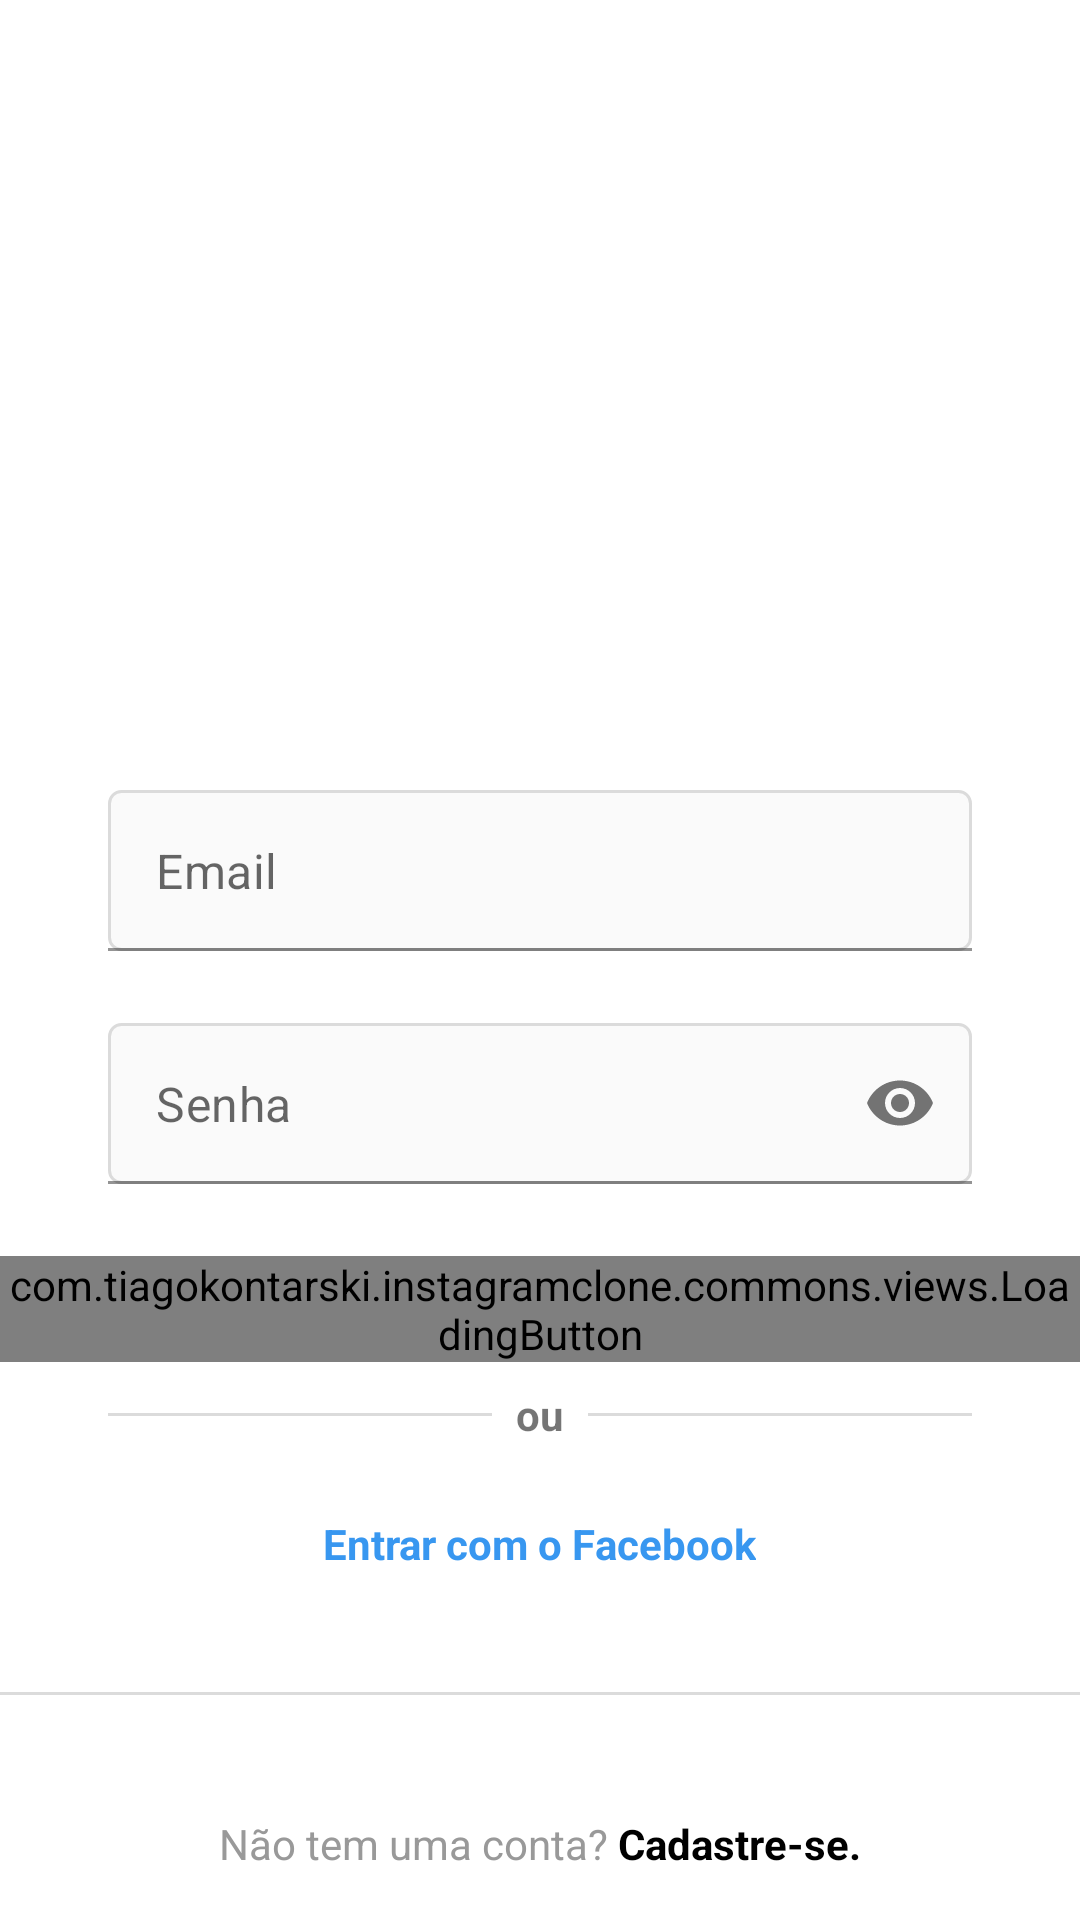

Android layout source for this screen:
<!-- AndroidManifest.xml: application theme Theme.InstagramClone -->
<!-- res/layout/activity_login.xml -->
<?xml version="1.0" encoding="utf-8"?>
<LinearLayout xmlns:android="http://schemas.android.com/apk/res/android"
    xmlns:app="http://schemas.android.com/apk/res-auto"
    xmlns:tools="http://schemas.android.com/tools"
    android:layout_width="match_parent"
    android:layout_height="match_parent"
    android:background="@color/white"
    android:orientation="horizontal"
    tools:context=".login.presentation.LoginActivity">

    <ScrollView
        android:layout_width="match_parent"
        android:layout_height="wrap_content"
        android:layout_gravity="bottom">

        <LinearLayout
            android:layout_width="match_parent"
            android:layout_height="wrap_content"
            android:orientation="vertical">


            <androidx.appcompat.widget.AppCompatImageView
                android:id="@+id/login_image_view_logo"
                style="@style/FormContainer"
                android:layout_width="wrap_content"
                android:layout_height="60dp"
                android:layout_marginBottom="48dp"
                android:paddingStart="80dp"
                android:paddingEnd="80dp"
                android:src="@drawable/instagram_logo_black" />

            <com.google.android.material.textfield.TextInputLayout
                android:id="@+id/login_edit_text_email_input"
                style="@style/InstaFormEditTextInput"
                app:hintEnabled="false">

                <androidx.appcompat.widget.AppCompatEditText
                    android:id="@+id/login_edit_text_email"
                    style="@style/InstaFormEditText"
                    android:hint="@string/email"
                    android:inputType="textEmailAddress" />
            </com.google.android.material.textfield.TextInputLayout>

            <com.google.android.material.textfield.TextInputLayout
                android:id="@+id/login_edit_text_password_input"
                style="@style/InstaFormEditTextInput"
                app:hintEnabled="false"
                app:passwordToggleEnabled="true">

                <androidx.appcompat.widget.AppCompatEditText
                    android:id="@+id/login_edit_text_password"
                    style="@style/InstaFormEditText"
                    android:hint="@string/password"
                    android:inputType="textPassword" />
            </com.google.android.material.textfield.TextInputLayout>

            <com.tiagokontarski.instagramclone.commons.views.LoadingButton
                android:id="@+id/login_buttom_enter"
                android:layout_width="match_parent"
                android:layout_height="wrap_content"
                app:text="@string/enter" />

            <FrameLayout
                android:layout_width="wrap_content"
                android:layout_height="wrap_content">

                <View
                    style="@style/FormContainer"
                    android:layout_width="match_parent"
                    android:layout_height="1dp"
                    android:layout_gravity="center"
                    android:background="@color/grayBorder" />

                <androidx.appcompat.widget.AppCompatTextView
                    android:layout_width="wrap_content"
                    android:layout_height="wrap_content"
                    android:layout_gravity="center"
                    android:background="@color/white"
                    android:padding="8dp"
                    android:text="@string/or"
                    android:textStyle="bold" />
            </FrameLayout>

            <androidx.appcompat.widget.AppCompatButton
                android:id="@+id/login_buttom_link_facebook"
                style="@style/InstaFormButton.Link"
                android:layout_gravity="center"
                android:drawableStart="@drawable/facebook_logo"
                android:drawablePadding="8dp"
                android:text="@string/enter_with_facebook"
                android:textAllCaps="false" />

            <View
                android:layout_width="match_parent"
                android:layout_height="1dp"
                android:layout_marginBottom="24dp"
                android:background="@color/grayBorder" />

            <androidx.appcompat.widget.AppCompatTextView
                android:id="@+id/login_text_view_register"
                style="@style/InstaTextViewBase"
                android:layout_gravity="center"
                android:padding="16dp"
                android:text="@string/does_not_have_account" />

        </LinearLayout>

    </ScrollView>

</LinearLayout>
<!-- resources referenced by this layout -->
<resources>
  <color name="grayBorder">#DBDBDB</color>
  <color name="white">#FFFFFFFF</color>
  <string name="does_not_have_account">Não tem uma conta? <b><font color="#000000">Cadastre-se.</font></b></string>
  <string name="email">Email</string>
  <string name="enter">Entrar</string>
  <string name="enter_with_facebook">Entrar com o Facebook</string>
  <string name="or">ou</string>
  <string name="password">Senha</string>
  <style name="FormContainer">
          <item name="android:layout_marginStart">36dp</item>
          <item name="android:layout_marginEnd">36dp</item>
      </style>
  <style name="InstaFormButton.Link" parent="InstaFormButton">
          <item name="android:textColor">@color/blueEnable</item>
          <item name="android:background">@null</item>
          <item name="android:textStyle">bold</item>
          <item name="android:layout_width">wrap_content</item>
      </style>
  <style name="InstaFormEditText">
          <item name="android:layout_width">match_parent</item>
          <item name="android:layout_height">wrap_content</item>
          <item name="android:background">@drawable/edit_text_background</item>
          <item name="android:padding">16dp</item>
          <item name="android:layout_marginBottom">4dp</item>
      </style>
  <style name="InstaFormEditTextInput" parent="FormContainer">
          <item name="android:layout_width">match_parent</item>
          <item name="android:layout_height">wrap_content</item>
          <item name="android:layout_marginBottom">20dp</item>
      </style>
  <style name="InstaTextViewBase">
          <item name="android:textColor">@color/grayText</item>
          <item name="android:layout_width">wrap_content</item>
          <item name="android:layout_height">wrap_content</item>
      </style>
  <style name="Theme.InstagramClone" parent="Theme.MaterialComponents.DayNight.NoActionBar">
          
          <item name="colorPrimary">@color/colorPrimary</item>
          <item name="colorPrimaryVariant">@color/colorPrimaryDark</item>
          <item name="colorOnPrimary">@color/black</item>
          
          <item name="colorSecondary">@color/colorAccent</item>
          <item name="colorSecondaryVariant">@color/colorAccent</item>
          <item name="colorOnSecondary">@color/white</item>
      </style>
  <style name="InstaFormButton" parent="FormContainer">
          <item name="android:layout_width">match_parent</item>
          <item name="android:layout_height">wrap_content</item>
          <item name="android:textColor">@color/white</item>
          <item name="android:padding">16dp</item>
          <item name="android:layout_marginBottom">24dp</item>
          <item name="android:background">@drawable/button_background</item>
      </style>
  <color name="blueEnable">#3897F0</color>
  <!-- drawable edit_text_background (drawable) -->
  <?xml version="1.0" encoding="utf-8"?>
  <shape xmlns:android="http://schemas.android.com/apk/res/android">
      <corners
          android:radius="4dp"
          />
      <stroke
          android:color="@color/grayBorder" android:width="1dp"
          />
      <solid android:color="@color/gray"/>
  </shape>
  <color name="grayText">#999999</color>
  <color name="colorPrimary">@color/gray</color>
  <color name="colorPrimaryDark">@color/grayDark</color>
  <color name="black">#FF000000</color>
  <color name="colorAccent">@color/black</color>
  <color name="gray">#FAFAFA</color>
  <color name="grayDark">#EFEFEF</color>
</resources>
